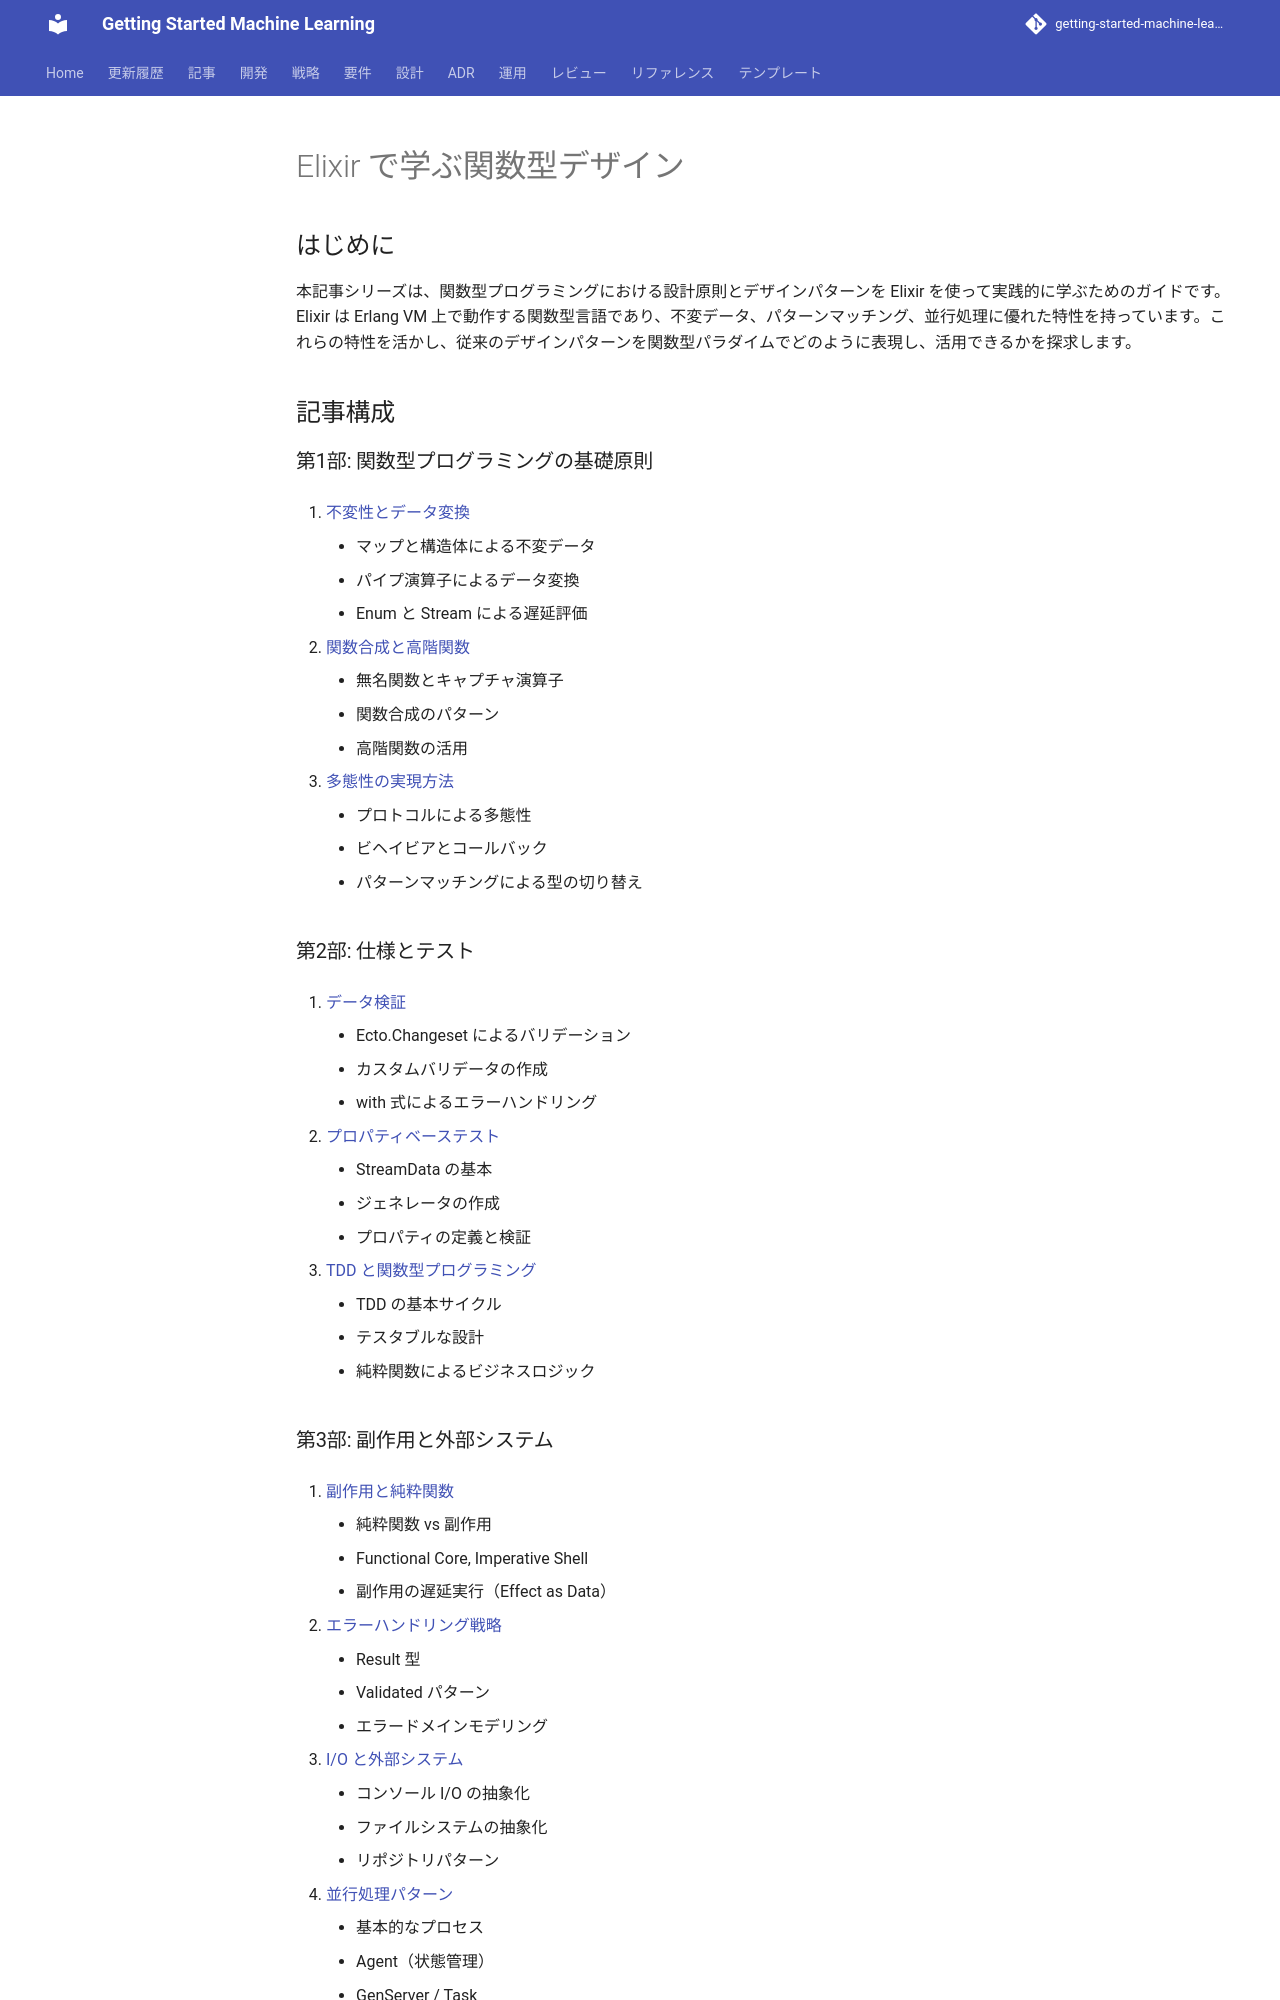

repository: k2works/getting-started-machine-learning · page: article/functional-desgin-ppp/elixir/index.html · generator: mkdocs

# Elixir で学ぶ関数型デザイン

## はじめに

本記事シリーズは、関数型プログラミングにおける設計原則とデザインパターンを Elixir を使って実践的に学ぶためのガイドです。Elixir は Erlang VM 上で動作する関数型言語であり、不変データ、パターンマッチング、並行処理に優れた特性を持っています。これらの特性を活かし、従来のデザインパターンを関数型パラダイムでどのように表現し、活用できるかを探求します。

## 記事構成

### 第1部: 関数型プログラミングの基礎原則

1. [不変性とデータ変換](./01-immutability-and-data-transformation.md)


    - マップと構造体による不変データ
    - パイプ演算子によるデータ変換
    - Enum と Stream による遅延評価

2. [関数合成と高階関数](./02-function-composition.md)


    - 無名関数とキャプチャ演算子
    - 関数合成のパターン
    - 高階関数の活用

3. [多態性の実現方法](./03-polymorphism.md)


    - プロトコルによる多態性
    - ビヘイビアとコールバック
    - パターンマッチングによる型の切り替え

### 第2部: 仕様とテスト

4. [データ検証](./04-data-validation.md)


    - Ecto.Changeset によるバリデーション
    - カスタムバリデータの作成
    - with 式によるエラーハンドリング

5. [プロパティベーステスト](./05-property-based-testing.md)


    - StreamData の基本
    - ジェネレータの作成
    - プロパティの定義と検証

6. [TDD と関数型プログラミング](./06-tdd-and-fp.md)


    - TDD の基本サイクル
    - テスタブルな設計
    - 純粋関数によるビジネスロジック
